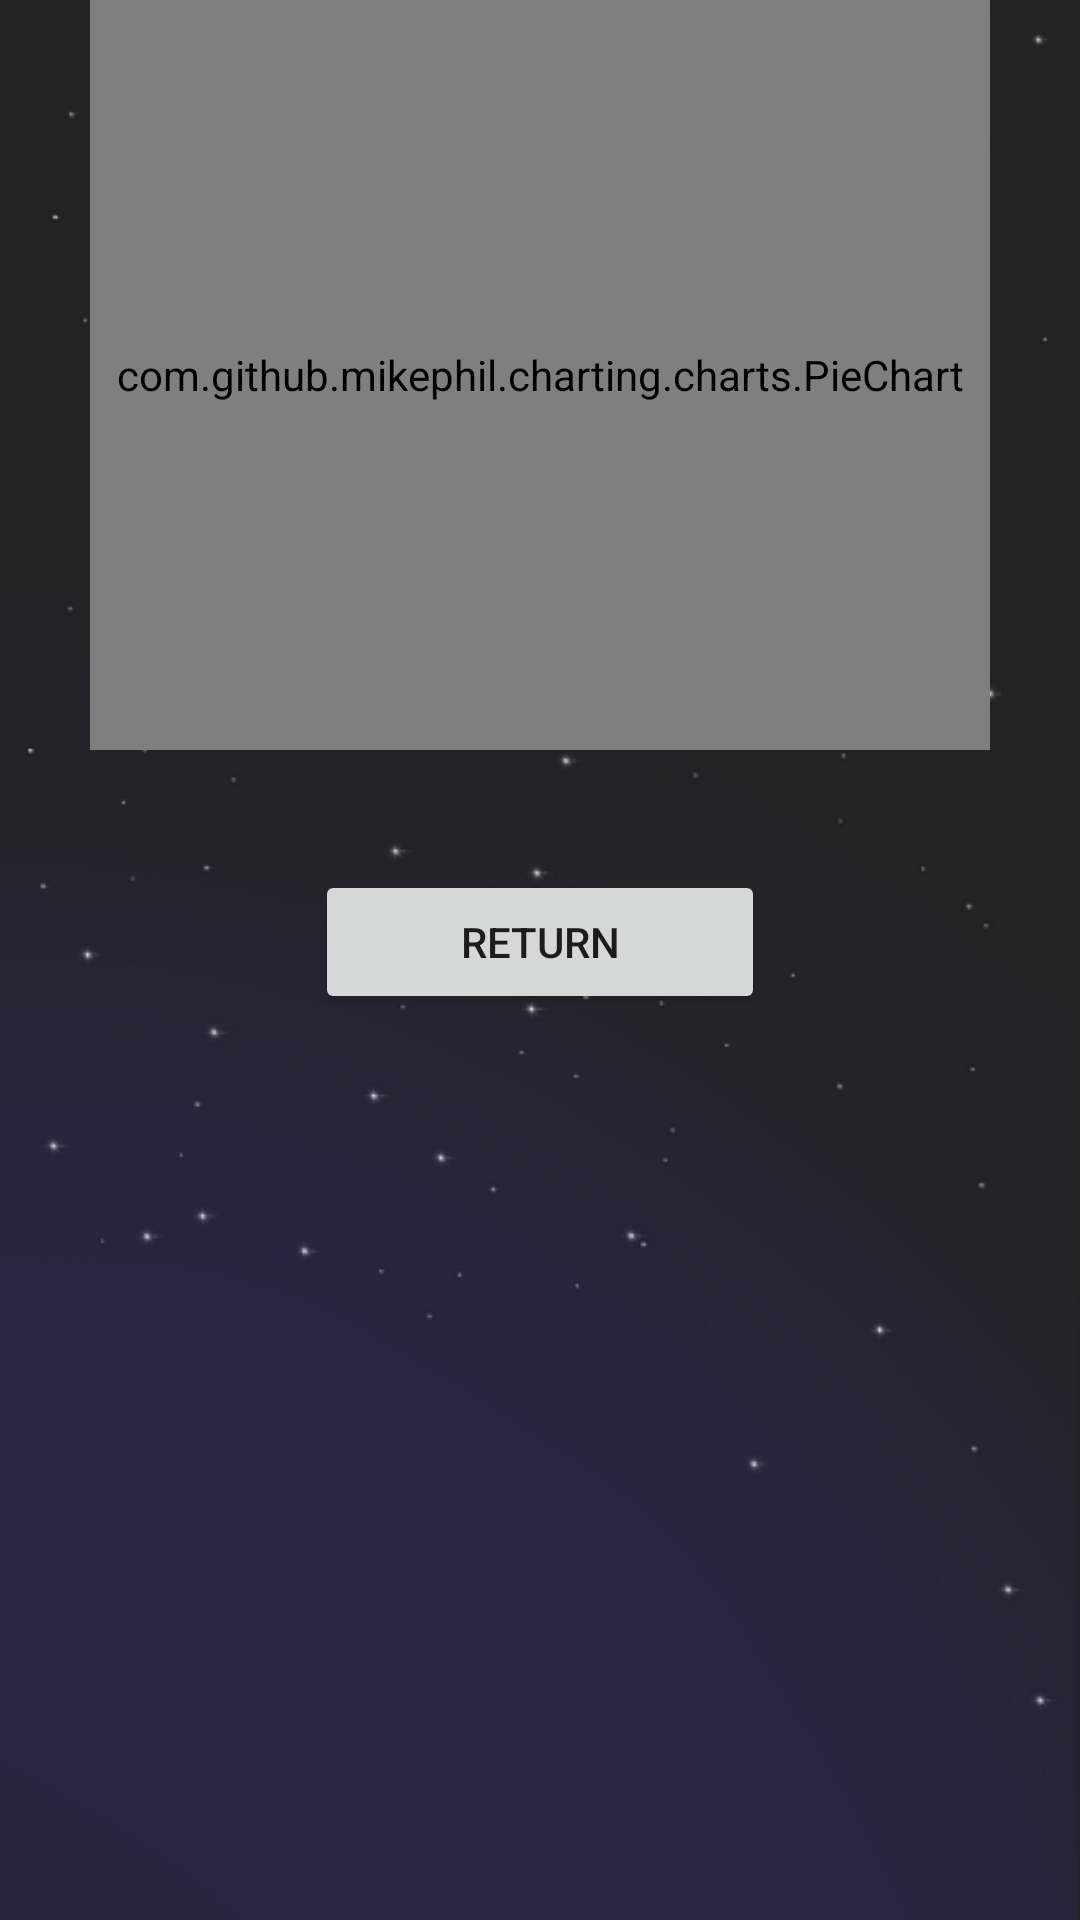

Android layout source for this screen:
<!-- AndroidManifest.xml: application theme AppTheme -->
<!-- res/layout/activity_result.xml -->
<?xml version="1.0" encoding="utf-8"?>
<RelativeLayout xmlns:android="http://schemas.android.com/apk/res/android"
    android:orientation="vertical"
    android:layout_width="match_parent"
    android:layout_height="match_parent"
    android:background="@drawable/backgroundplay"
    >

    <TextView
        android:layout_width="match_parent"
        android:layout_height="match_parent"
        android:text=""
        />

    <com.github.mikephil.charting.charts.PieChart
        android:id="@+id/ResultPieChart"
        android:layout_height="250dp"
        android:layout_width="300dp"
        android:layout_centerHorizontal="true"
        />
    
    <Button
        android:id="@+id/BtnReturn"
        android:layout_width="150dp"
        android:layout_height="wrap_content"
        android:text="Return"
        android:layout_centerHorizontal="true"
        android:layout_below="@+id/ResultPieChart"
        android:layout_marginTop="40dp"
        />
</RelativeLayout>
<!-- resources referenced by this layout -->
<resources>
  <!-- drawable backgroundplay: png bitmap (drawable, 89747 bytes) -->
  <style name="AppTheme" parent="Theme.AppCompat.Light.DarkActionBar">
          
          <item name="colorPrimary">@color/colorPrimary</item>
          <item name="colorPrimaryDark">@color/colorPrimaryDark</item>
          <item name="colorAccent">@color/colorAccent</item>
      </style>
  <color name="colorPrimary">#3F51B5</color>
  <color name="colorPrimaryDark">#303F9F</color>
  <color name="colorAccent">#FF4081</color>
</resources>
